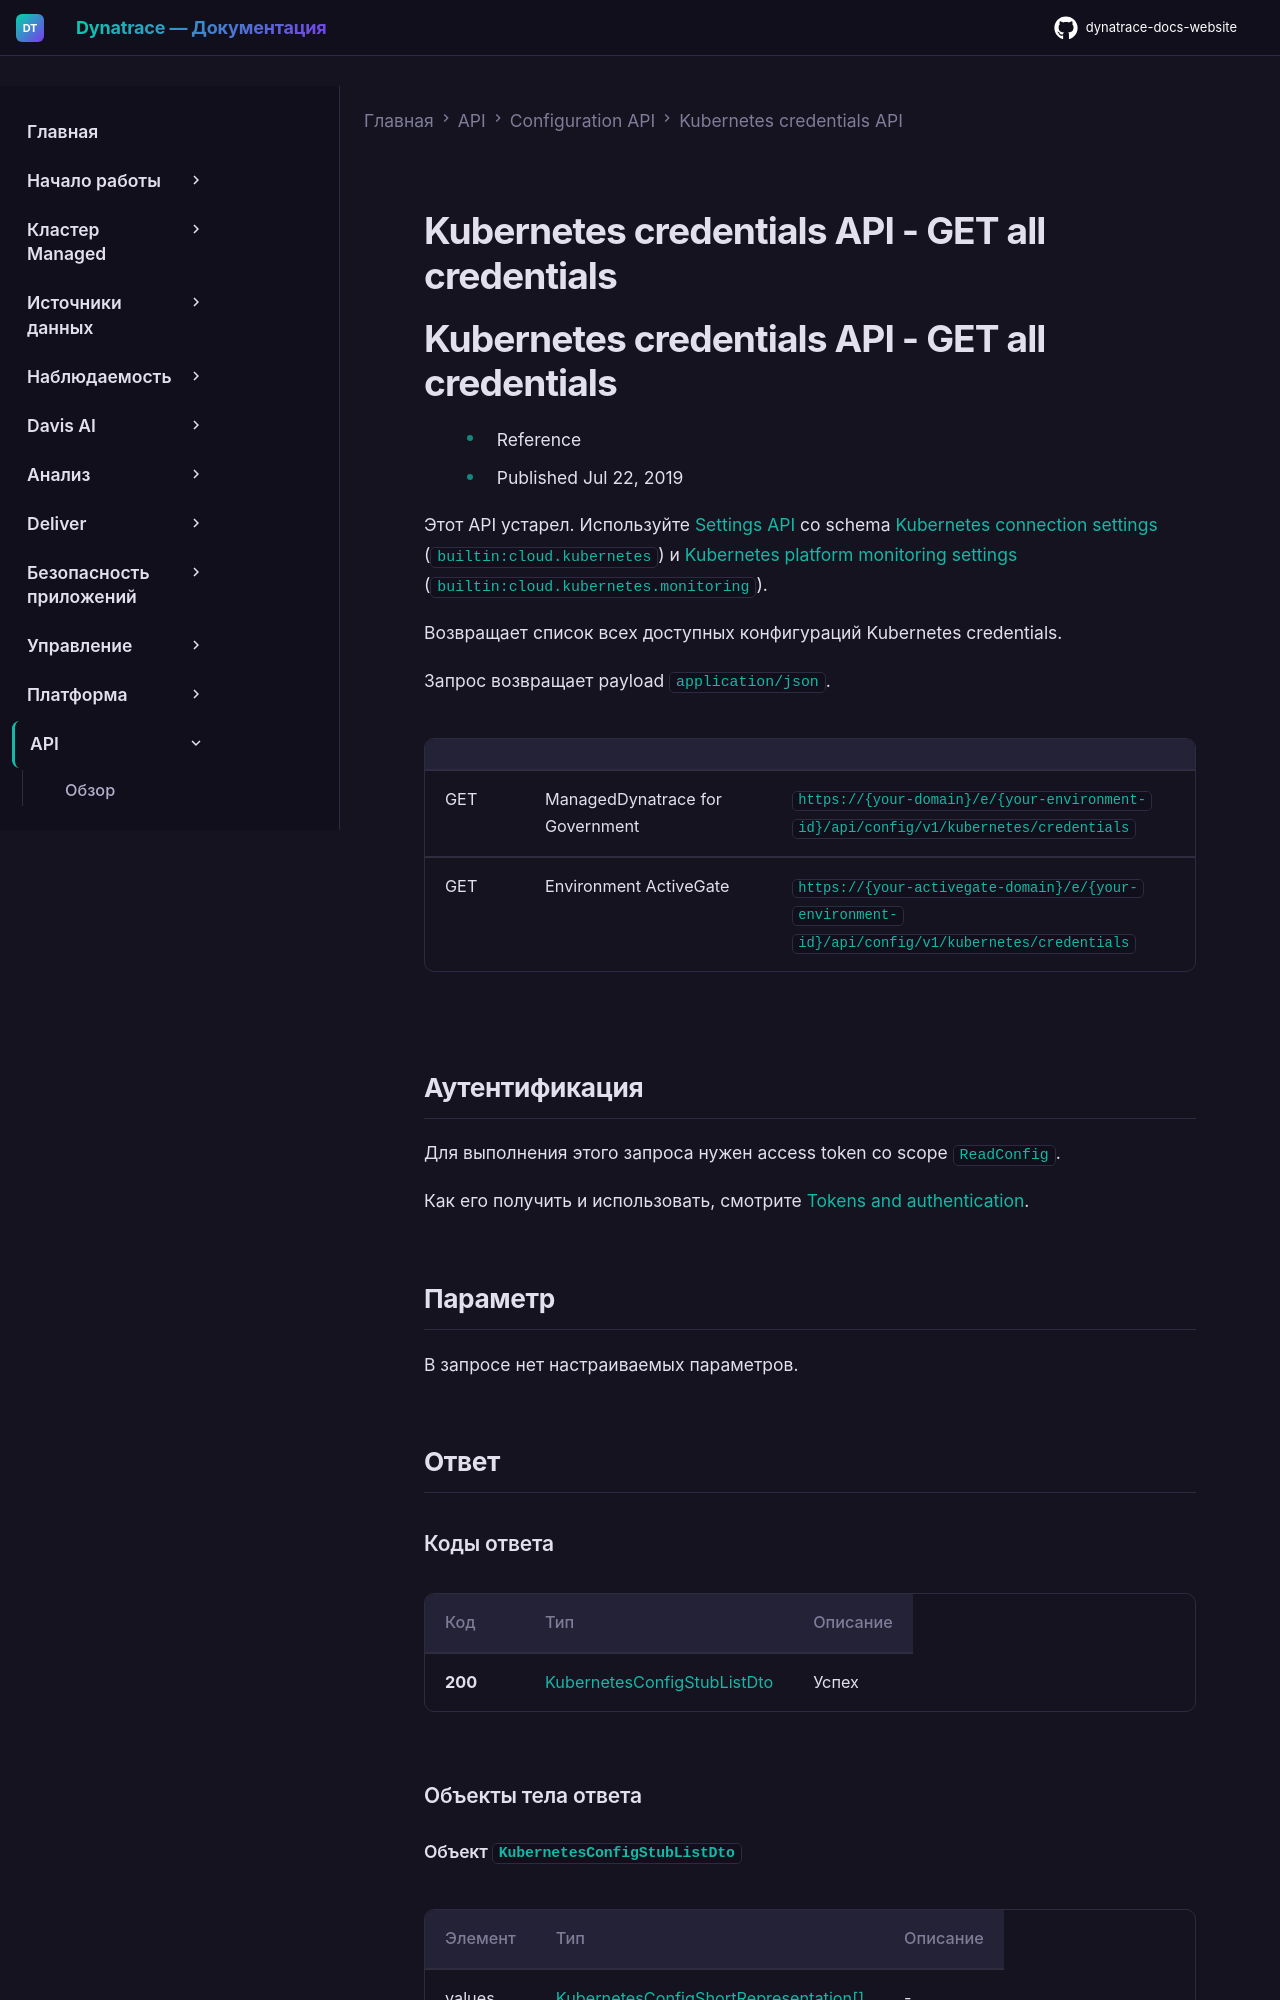

repository: Yerkebulan-Ardabayev/dynatrace-docs-website · page: managed-ru/dynatrace-api/configuration-api/k8s-credentials-api-api/get-all/index.html · generator: mkdocs

---
title: Kubernetes credentials API - GET all credentials
source: https://docs.dynatrace.com/managed/dynatrace-api/configuration-api/k8s-credentials-api-api/get-all
scraped: 2026-05-12T12:14:52.105988
---

# Kubernetes credentials API - GET all credentials

# Kubernetes credentials API - GET all credentials

* Reference
* Published Jul 22, 2019

Этот API устарел. Используйте [Settings API](/managed/dynatrace-api/environment-api/settings "Узнайте, что предлагает Dynatrace Settings API.") со schema [Kubernetes connection settings](/managed/dynatrace-api/environment-api/settings/schemas/builtin-cloud-kubernetes "Просмотр таблицы schema builtin:cloud.kubernetes окружения мониторинга через Dynatrace API.") (`builtin:cloud.kubernetes`) и [Kubernetes platform monitoring settings](/managed/dynatrace-api/environment-api/settings/schemas/builtin-cloud-kubernetes-monitoring "Просмотр таблицы schema builtin:cloud.kubernetes.monitoring окружения мониторинга через Dynatrace API.") (`builtin:cloud.kubernetes.monitoring`).

Возвращает список всех доступных конфигураций Kubernetes credentials.

Запрос возвращает payload `application/json`.

|  |  |  |
| --- | --- | --- |
| GET | ManagedDynatrace for Government | `https://{your-domain}/e/{your-environment-id}/api/config/v1/kubernetes/credentials` |
| GET | Environment ActiveGate | `https://{your-activegate-domain}/e/{your-environment-id}/api/config/v1/kubernetes/credentials` |
